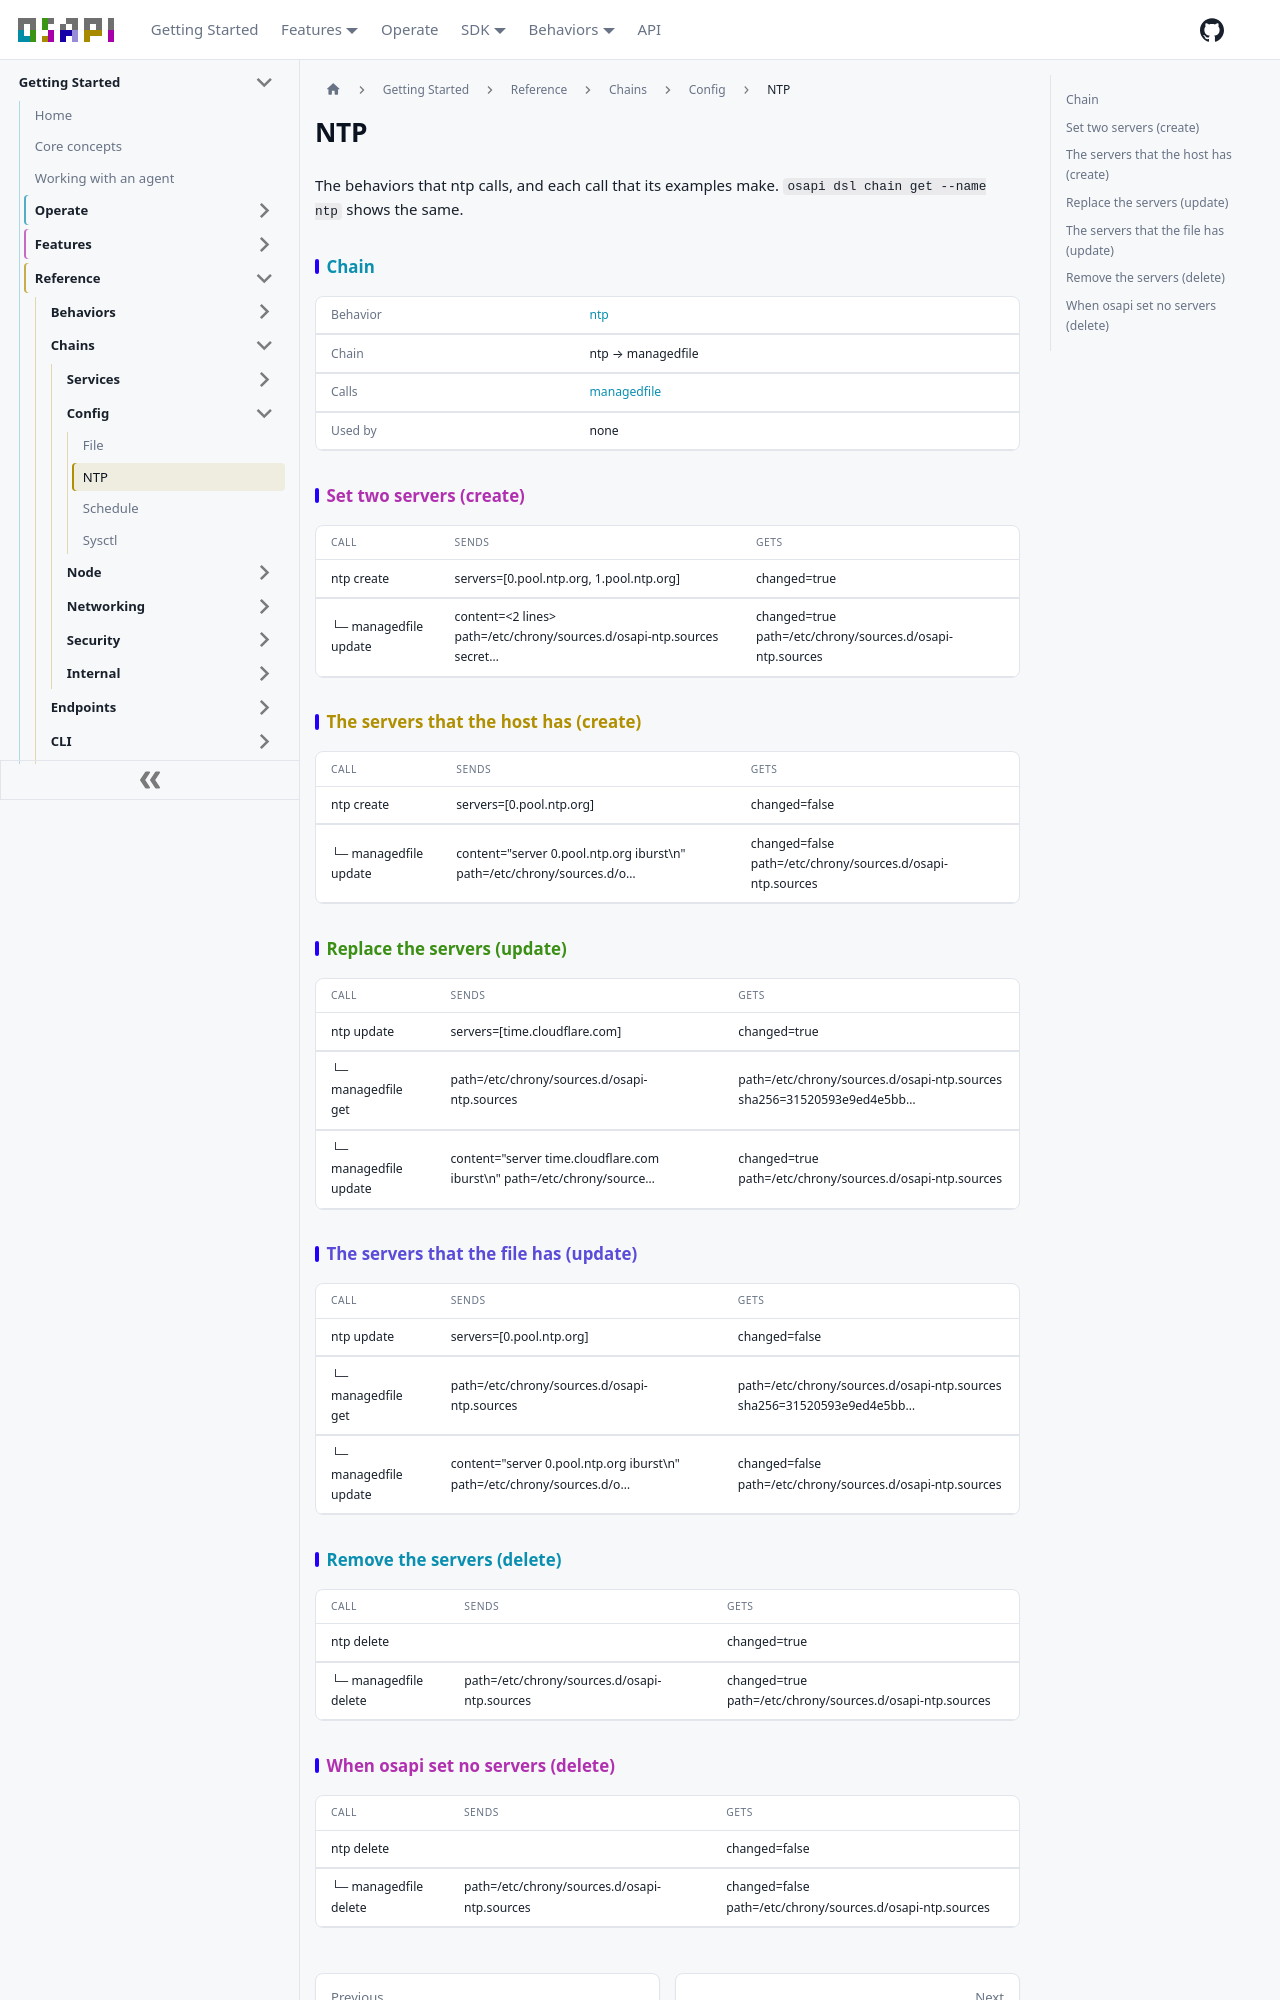

repository: osapi-io/osapi · page: sidebar/reference/chains/config/ntp.html · generator: docusaurus

---
title: NTP
---

<!-- Code generated by osapi dsl docs. DO NOT EDIT. -->

# NTP

The behaviors that ntp calls, and each call that its examples make.
`osapi dsl chain get --name ntp` shows the same.

## Chain

|          |                                                                    |
| -------- | ------------------------------------------------------------------ |
| Behavior | [ntp](../../behaviors/config/ntp/ntp.md)                           |
| Chain    | ntp → managedfile                                                  |
| Calls    | [managedfile](../../behaviors/internal/managedfile/managedfile.md) |
| Used by  | none                                                               |

## Set two servers (create)

| CALL                  | SENDS                                                                        | GETS                                                      |
| --------------------- | ---------------------------------------------------------------------------- | --------------------------------------------------------- |
| ntp create            | servers=\[0.pool.ntp.org, 1.pool.ntp.org]                                    | changed=true                                              |
| └─ managedfile update | content=&lt;2 lines&gt; path=/etc/chrony/sources.d/osapi-ntp.sources secret… | changed=true path=/etc/chrony/sources.d/osapi-ntp.sources |

## The servers that the host has (create)

| CALL                  | SENDS                                                                  | GETS                                                       |
| --------------------- | ---------------------------------------------------------------------- | ---------------------------------------------------------- |
| ntp create            | servers=\[0.pool.ntp.org]                                              | changed=false                                              |
| └─ managedfile update | content="server 0.pool.ntp.org iburst\n" path=/etc/chrony/sources.d/o… | changed=false path=/etc/chrony/sources.d/osapi-ntp.sources |

## Replace the servers (update)

| CALL                  | SENDS                                                                  | GETS                                                                   |
| --------------------- | ---------------------------------------------------------------------- | ---------------------------------------------------------------------- |
| ntp update            | servers=\[time.cloudflare.com]                                         | changed=true                                                           |
| └─ managedfile get    | path=/etc/chrony/sources.d/osapi-ntp.sources                           | path=/etc/chrony/sources.d/osapi-ntp.sources sha256=31520593e9ed4e5bb… |
| └─ managedfile update | content="server time.cloudflare.com iburst\n" path=/etc/chrony/source… | changed=true path=/etc/chrony/sources.d/osapi-ntp.sources              |

## The servers that the file has (update)

| CALL                  | SENDS                                                                  | GETS                                                                   |
| --------------------- | ---------------------------------------------------------------------- | ---------------------------------------------------------------------- |
| ntp update            | servers=\[0.pool.ntp.org]                                              | changed=false                                                          |
| └─ managedfile get    | path=/etc/chrony/sources.d/osapi-ntp.sources                           | path=/etc/chrony/sources.d/osapi-ntp.sources sha256=31520593e9ed4e5bb… |
| └─ managedfile update | content="server 0.pool.ntp.org iburst\n" path=/etc/chrony/sources.d/o… | changed=false path=/etc/chrony/sources.d/osapi-ntp.sources             |

## Remove the servers (delete)

| CALL                  | SENDS                                        | GETS                                                      |
| --------------------- | -------------------------------------------- | --------------------------------------------------------- |
| ntp delete            |                                              | changed=true                                              |
| └─ managedfile delete | path=/etc/chrony/sources.d/osapi-ntp.sources | changed=true path=/etc/chrony/sources.d/osapi-ntp.sources |
